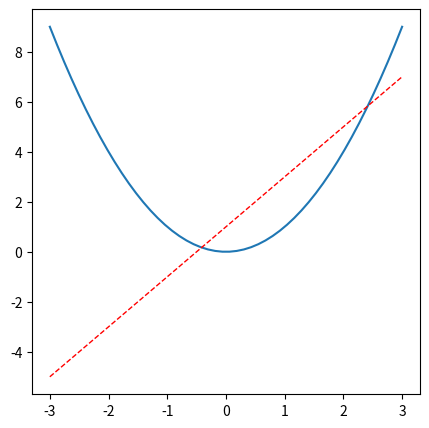

Reproduce this figure in Python.
import matplotlib.pyplot as plt
import numpy as np

x = np.linspace(-3, 3, 50)
y1 = 2 * x + 1
y2 = x ** 2
# num代表的是窗口的标题，figsize代表的是窗口的宽度比例
plt.figure(num="lll", figsize=(5, 5), )
# plot函数用来增加一个数学表达式的显示
plt.plot(x, y2)
plt.plot(x, y1, color="red", linewidth=1.0, linestyle="--")
plt.show()
